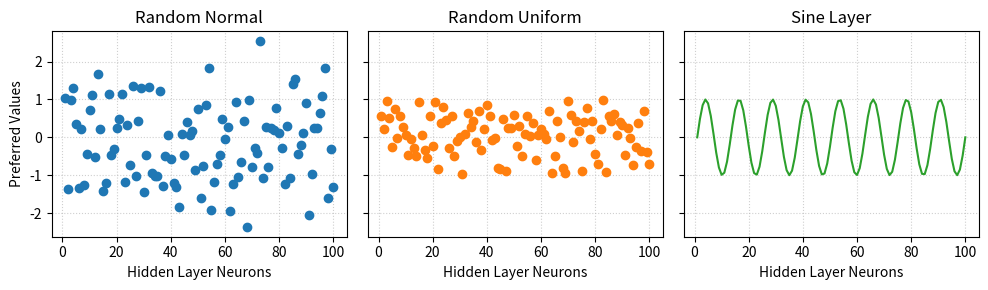

Source code (Python):
import numpy as np
import matplotlib.pyplot as plt

# Number of "neurons"
n_neurons = 100
x = np.arange(1, n_neurons + 1)

# Generate data
normal_dist = np.random.normal(0, 1, n_neurons)
uniform_dist = np.random.uniform(-1, 1, n_neurons)
sine_layer = np.sin(np.linspace(0, 2 * np.pi * 8, n_neurons))

# Create figure with 3 subplots in a row
fig, axes = plt.subplots(1, 3, figsize=(10, 3), sharey=True)

# Plot normal distribution
axes[0].plot(x, normal_dist, 'o', color='tab:blue', linewidth=0)
axes[0].set_title("Random Normal")
axes[0].set_xlabel("Hidden Layer Neurons")
axes[0].set_ylabel("Preferred Values")
axes[0].grid(True, linestyle=':', alpha=0.6)

# Plot uniform distribution
axes[1].plot(x, uniform_dist, 'o', color='tab:orange', linewidth=0)
axes[1].set_title("Random Uniform")
axes[1].set_xlabel("Hidden Layer Neurons")
axes[1].grid(True, linestyle=':', alpha=0.6)

# Plot sine layer
axes[2].plot(x, sine_layer, color='tab:green')
axes[2].set_title("Sine Layer")
axes[2].set_xlabel("Hidden Layer Neurons")
axes[2].grid(True, linestyle=':', alpha=0.6)

# Adjust layout and save
plt.tight_layout()
plt.savefig("preferred_value_initializations.png", dpi=300)
plt.close()
